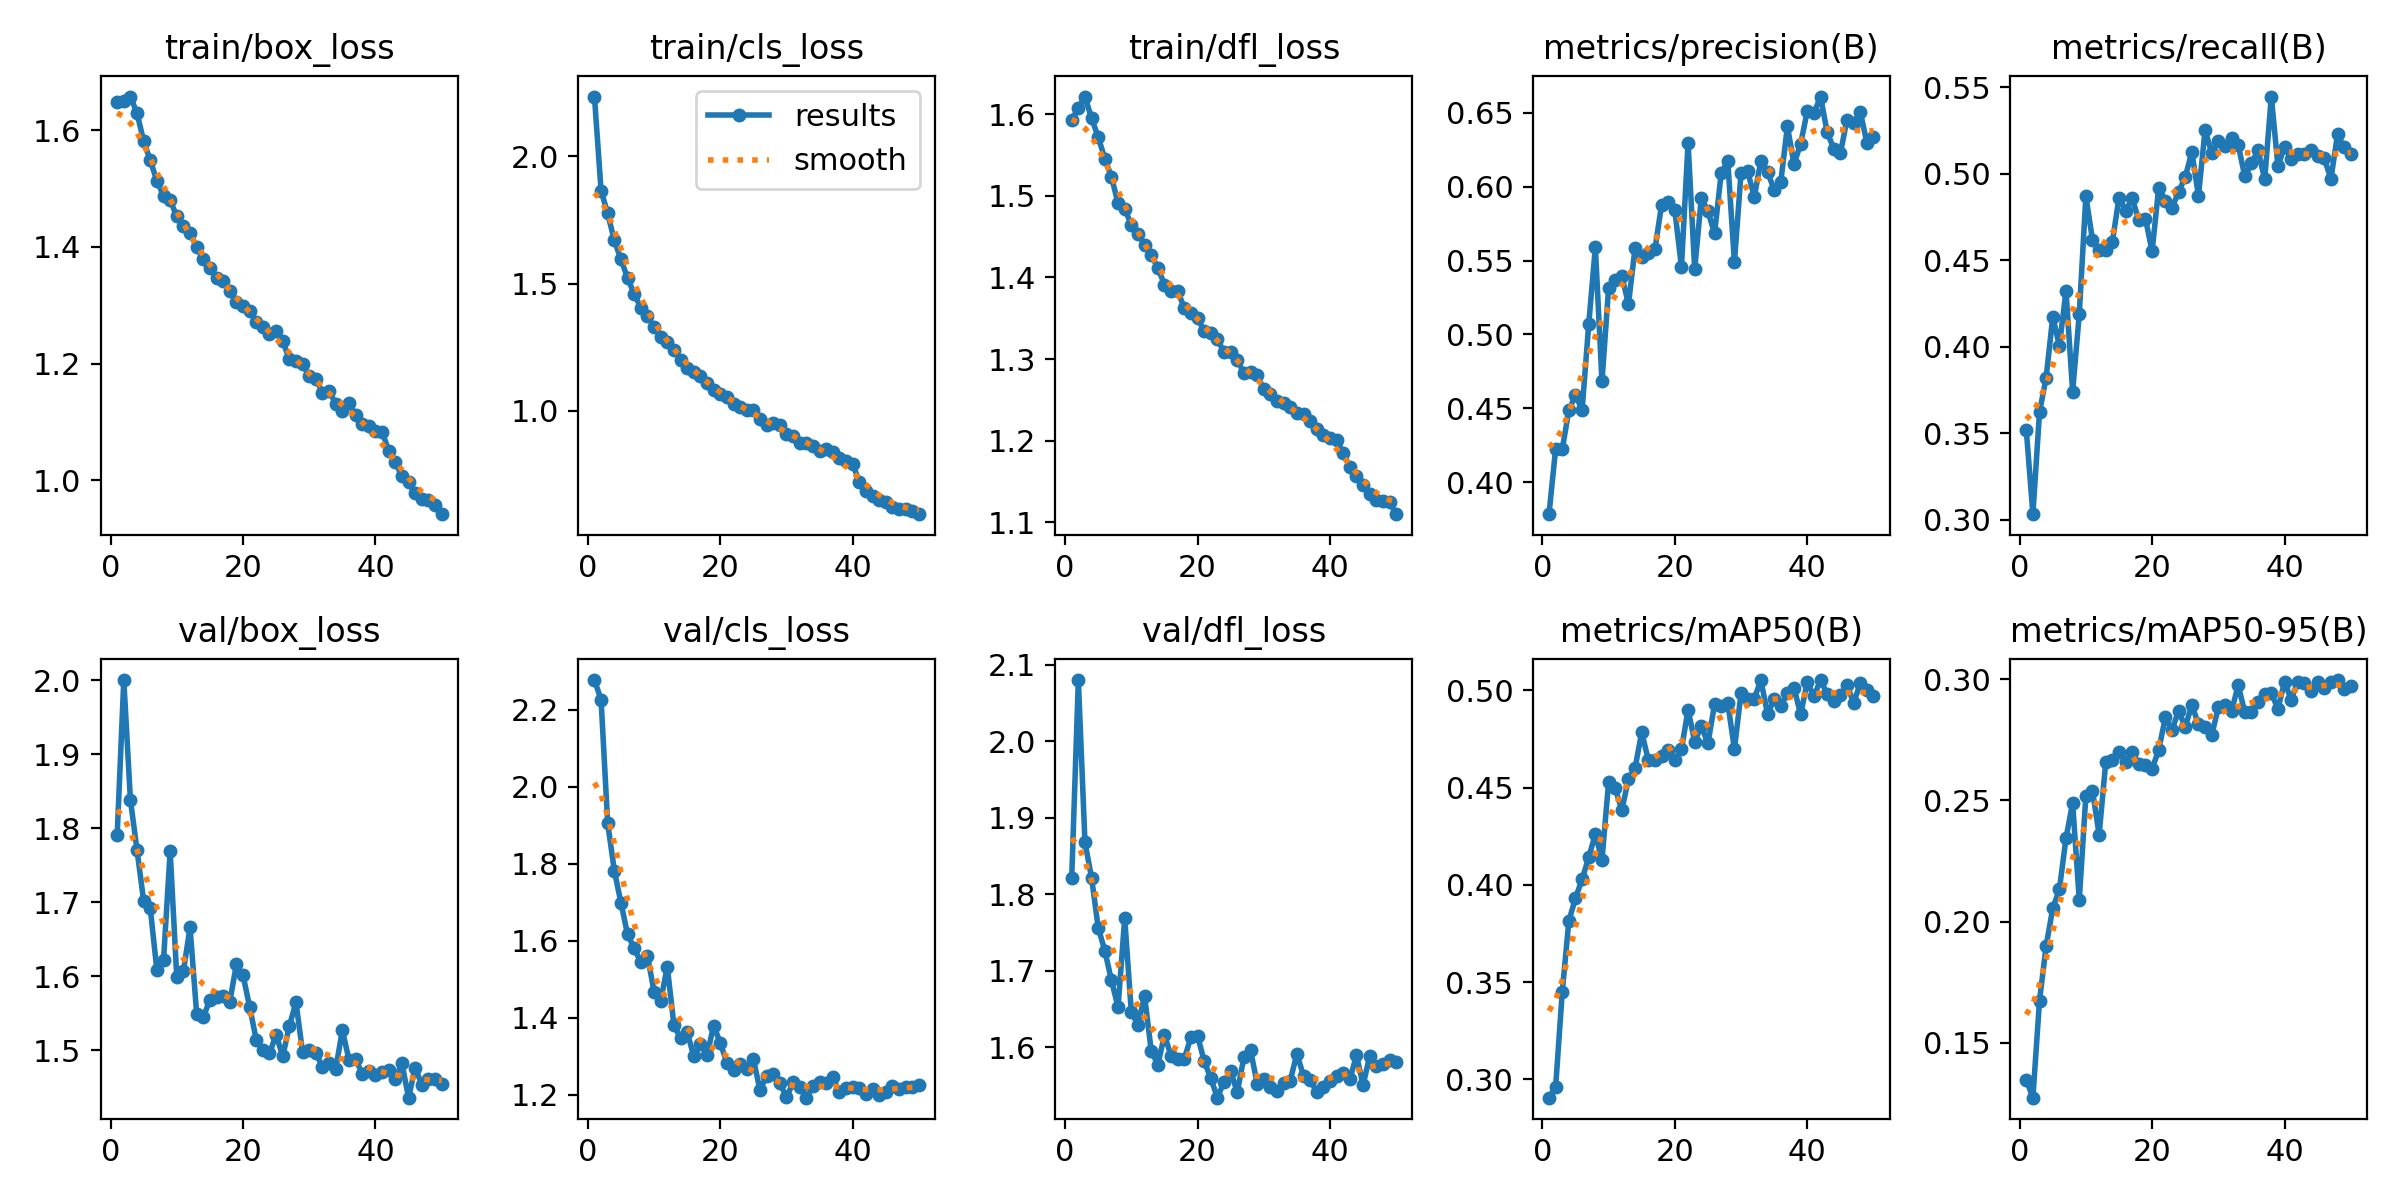

Data behind this chart, as committed beside it:
epoch, time, train/box_loss, train/cls_loss, train/dfl_loss, metrics/precision(B), metrics/recall(B), metrics/mAP50(B), metrics/mAP50-95(B), val/box_loss, val/cls_loss, val/dfl_loss, lr/pg0, lr/pg1, lr/pg2
1, 83.67, 1.647, 2.235, 1.593, 0.3785, 0.3522, 0.2906, 0.1346, 1.79, 2.277, 1.822, 0.0004745, 0.0004745, 0.0004745
2, 169.1, 1.649, 1.866, 1.608, 0.4226, 0.3033, 0.296, 0.1272, 2, 2.226, 2.08, 0.0009321, 0.0009321, 0.0009321
3, 261, 1.657, 1.776, 1.622, 0.4224, 0.3623, 0.3448, 0.1673, 1.838, 1.905, 1.868, 0.001371, 0.001371, 0.001371
4, 352.1, 1.629, 1.67, 1.595, 0.4486, 0.3822, 0.3815, 0.1899, 1.77, 1.782, 1.822, 0.001344, 0.001344, 0.001344
5, 444, 1.581, 1.595, 1.572, 0.4592, 0.4173, 0.3931, 0.2055, 1.702, 1.699, 1.756, 0.001316, 0.001316, 0.001316
6, 537.1, 1.548, 1.522, 1.546, 0.4489, 0.4006, 0.4029, 0.2133, 1.692, 1.616, 1.727, 0.001288, 0.001288, 0.001288
7, 618.2, 1.513, 1.459, 1.523, 0.507, 0.4323, 0.4141, 0.2345, 1.608, 1.581, 1.688, 0.001259, 0.001259, 0.001259
8, 709, 1.488, 1.406, 1.491, 0.559, 0.3742, 0.4261, 0.249, 1.622, 1.543, 1.653, 0.001231, 0.001231, 0.001231
9, 800.7, 1.48, 1.372, 1.484, 0.4683, 0.4188, 0.4128, 0.2089, 1.769, 1.561, 1.769, 0.001203, 0.001203, 0.001203
10, 893.8, 1.452, 1.329, 1.465, 0.5315, 0.4871, 0.4528, 0.252, 1.599, 1.468, 1.646, 0.001174, 0.001174, 0.001174
11, 985.4, 1.435, 1.292, 1.454, 0.5371, 0.4618, 0.4497, 0.2541, 1.607, 1.444, 1.63, 0.001146, 0.001146, 0.001146
12, 1077, 1.423, 1.269, 1.44, 0.5395, 0.456, 0.4383, 0.2359, 1.666, 1.532, 1.667, 0.001118, 0.001118, 0.001118
13, 1170, 1.4, 1.241, 1.427, 0.5205, 0.4558, 0.4546, 0.2657, 1.55, 1.381, 1.596, 0.001089, 0.001089, 0.001089
14, 1262, 1.379, 1.199, 1.412, 0.5586, 0.4606, 0.46, 0.2668, 1.545, 1.347, 1.578, 0.001061, 0.001061, 0.001061
15, 1354, 1.363, 1.169, 1.391, 0.5522, 0.4863, 0.4785, 0.2701, 1.568, 1.363, 1.616, 0.001033, 0.001033, 0.001033
16, 1445, 1.346, 1.151, 1.384, 0.5549, 0.4788, 0.464, 0.266, 1.572, 1.3, 1.589, 0.001005, 0.001005, 0.001005
17, 1538, 1.341, 1.137, 1.383, 0.5577, 0.4859, 0.4644, 0.2699, 1.574, 1.333, 1.585, 0.0009763, 0.0009763, 0.0009763
18, 1631, 1.325, 1.109, 1.363, 0.5877, 0.4731, 0.4661, 0.2651, 1.565, 1.302, 1.585, 0.000948, 0.000948, 0.000948
19, 1724, 1.306, 1.082, 1.357, 0.5896, 0.474, 0.4693, 0.2648, 1.616, 1.379, 1.614, 0.0009197, 0.0009197, 0.0009197
20, 1817, 1.298, 1.064, 1.35, 0.584, 0.4553, 0.4642, 0.2631, 1.602, 1.335, 1.615, 0.0008914, 0.0008914, 0.0008914
21, 1911, 1.29, 1.055, 1.335, 0.5456, 0.492, 0.4696, 0.2709, 1.559, 1.282, 1.582, 0.0008631, 0.0008631, 0.0008631
22, 2003, 1.272, 1.026, 1.332, 0.6296, 0.4846, 0.49, 0.2843, 1.514, 1.264, 1.56, 0.0008348, 0.0008348, 0.0008348
23, 2096, 1.263, 1.017, 1.325, 0.544, 0.4801, 0.4736, 0.2792, 1.5, 1.281, 1.534, 0.0008065, 0.0008065, 0.0008065
24, 2189, 1.251, 1.002, 1.308, 0.5925, 0.4897, 0.4815, 0.2869, 1.496, 1.266, 1.555, 0.0007782, 0.0007782, 0.0007782
25, 2281, 1.256, 1.002, 1.309, 0.5832, 0.498, 0.4728, 0.2805, 1.521, 1.292, 1.569, 0.0007499, 0.0007499, 0.0007499
26, 2373, 1.238, 0.9692, 1.299, 0.5684, 0.5127, 0.4927, 0.2893, 1.492, 1.212, 1.542, 0.0007216, 0.0007216, 0.0007216
27, 2465, 1.208, 0.9424, 1.282, 0.6091, 0.4874, 0.4919, 0.2817, 1.533, 1.249, 1.587, 0.0006934, 0.0006934, 0.0006934
28, 2557, 1.205, 0.9508, 1.284, 0.6172, 0.5254, 0.4933, 0.2804, 1.565, 1.253, 1.597, 0.0006651, 0.0006651, 0.0006651
29, 2649, 1.2, 0.9456, 1.281, 0.5488, 0.5121, 0.4698, 0.2769, 1.497, 1.231, 1.553, 0.0006368, 0.0006368, 0.0006368
30, 2740, 1.178, 0.9078, 1.263, 0.6094, 0.5192, 0.4985, 0.2885, 1.5, 1.193, 1.559, 0.0006085, 0.0006085, 0.0006085
31, 2833, 1.174, 0.9027, 1.257, 0.6102, 0.5162, 0.4955, 0.2896, 1.497, 1.232, 1.548, 0.0005802, 0.0005802, 0.0005802
32, 2927, 1.15, 0.8747, 1.249, 0.593, 0.5206, 0.4958, 0.2869, 1.477, 1.22, 1.543, 0.0005519, 0.0005519, 0.0005519
33, 3019, 1.153, 0.8729, 1.246, 0.6175, 0.5168, 0.5052, 0.2976, 1.483, 1.192, 1.554, 0.0005236, 0.0005236, 0.0005236
34, 3111, 1.131, 0.8616, 1.241, 0.61, 0.4985, 0.4878, 0.2864, 1.475, 1.221, 1.557, 0.0004953, 0.0004953, 0.0004953
35, 3202, 1.119, 0.8433, 1.233, 0.5978, 0.5061, 0.4954, 0.2866, 1.527, 1.232, 1.592, 0.000467, 0.000467, 0.000467
36, 3294, 1.132, 0.8502, 1.233, 0.6032, 0.5136, 0.492, 0.2909, 1.487, 1.231, 1.563, 0.0004387, 0.0004387, 0.0004387
37, 3386, 1.112, 0.8364, 1.224, 0.6408, 0.4968, 0.4985, 0.2938, 1.489, 1.245, 1.558, 0.0004104, 0.0004104, 0.0004104
38, 3492, 1.097, 0.8143, 1.214, 0.6152, 0.5447, 0.5012, 0.2944, 1.468, 1.206, 1.542, 0.0003821, 0.0003821, 0.0003821
39, 3669, 1.093, 0.8031, 1.207, 0.629, 0.5044, 0.4876, 0.2879, 1.472, 1.219, 1.549, 0.0003538, 0.0003538, 0.0003538
40, 3776, 1.084, 0.7915, 1.203, 0.651, 0.5157, 0.5043, 0.2989, 1.467, 1.219, 1.557, 0.0003255, 0.0003255, 0.0003255
41, 3915, 1.084, 0.7197, 1.201, 0.6495, 0.5083, 0.4968, 0.2917, 1.471, 1.218, 1.563, 0.0002972, 0.0002972, 0.0002972
42, 4017, 1.051, 0.6855, 1.185, 0.6609, 0.5117, 0.5053, 0.2992, 1.473, 1.202, 1.567, 0.0002689, 0.0002689, 0.0002689
43, 4123, 1.031, 0.666, 1.168, 0.6369, 0.5116, 0.4981, 0.2985, 1.462, 1.214, 1.558, 0.0002406, 0.0002406, 0.0002406
44, 4231, 1.007, 0.6505, 1.157, 0.6256, 0.5137, 0.4943, 0.2952, 1.482, 1.198, 1.59, 0.0002123, 0.0002123, 0.0002123
45, 4355, 0.9968, 0.6419, 1.145, 0.6226, 0.5104, 0.4975, 0.2988, 1.436, 1.207, 1.551, 0.0001841, 0.0001841, 0.0001841
46, 4527, 0.978, 0.6227, 1.135, 0.6453, 0.5089, 0.5028, 0.2965, 1.477, 1.223, 1.589, 0.0001558, 0.0001558, 0.0001558
47, 4630, 0.9688, 0.6152, 1.127, 0.6433, 0.4971, 0.4934, 0.299, 1.454, 1.216, 1.576, 0.0001275, 0.0001275, 0.0001275
48, 4736, 0.9667, 0.6145, 1.126, 0.6506, 0.5228, 0.5035, 0.2998, 1.462, 1.22, 1.579, 9.91726e-05, 9.91726e-05, 9.91726e-05
49, 4837, 0.9578, 0.6062, 1.125, 0.6297, 0.5154, 0.4999, 0.2962, 1.462, 1.22, 1.584, 7.08784e-05, 7.08784e-05, 7.08784e-05
50, 4954, 0.9422, 0.5938, 1.11, 0.6336, 0.5113, 0.4972, 0.2972, 1.454, 1.226, 1.581, 4.25842e-05, 4.25842e-05, 4.25842e-05
